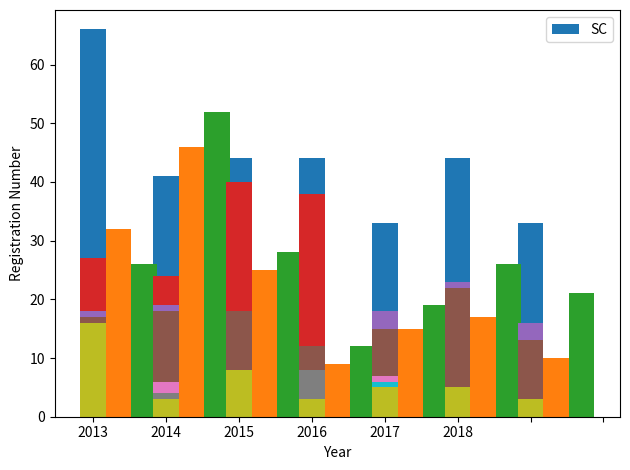

The script that saved this image:
# a stacked bar plot with errorbars
import numpy as np
import matplotlib.pyplot as plt

SC = (66, 41, 44, 44, 33, 44, 33)
WP = (32, 46, 25, 9,	15,	17,	10)
EC = (26, 52, 28, 12, 19, 26, 21)
GR = (27, 24, 40, 38, 17, 19, 9)
SL = (18, 19, 14, 9,	18,	23,	16)
WG = (17, 18, 18, 12, 15, 22, 13)
ME = (6, 6,	2,	6,	7,	4,	2)
EW = (3,	4,	5,	3,	1,	4,	2)
SE = (4,	1,	5,	6,	2,	3,	2)
DC = (2,	2,	1,	3,	6,	3,	2)
DP = (3,	2,	0,	0,	0,	4,	0)
FG = (2,	2,	4,	1,	2,	1,	0)
OD = (0,	1,	0,	1,	0,	0,	0)
WS = (2,	0,	0,	1,	0,	0,	0)
FS = (1,	1,	2,	0,	0,	1,	0)
GG = (1,	0,	2,	1,	0,	2,	0)
UG = (2,	0,	1,	2,	0,	0,	0)
DT = (2,	2,	1,	8,	3,	4,	1)
etc = (16, 3,	8,	3,	5,	5, 3)

N = 7
fig, ax = plt.subplots()
ind = np.arange(N)
width = 0.35

p1 = ax.bar(ind, SC, width, label='SC')
p2 = ax.bar(ind+width, WP, width)
p3 = ax.bar(ind+width*2, EC, width)
p4 = ax.bar(ind, GR, width)
p5 = ax.bar(ind, SL, width)
p6 = ax.bar(ind, WG, width)
p7 = ax.bar(ind, ME, width)
p8 = ax.bar(ind, EW, width)
p9 = ax.bar(ind, SE, width)
p10 = ax.bar(ind, DC, width)
p11 = ax.bar(ind, DP, width)
p12 = ax.bar(ind, FG, width)
p13 = ax.bar(ind, OD, width)
p14 = ax.bar(ind, WS, width)
p15 = ax.bar(ind, FS, width)
p16 = ax.bar(ind, GG, width)
p17 = ax.bar(ind, UG, width)
p18 = ax.bar(ind, DT, width)
p19 = ax.bar(ind, etc, width)

ax.set_xlabel('Year')
ax.set_ylabel('Registration Number')
ax.set_xticklabels(('2012', '2013', '2014', '2015', '2016', '2017', '2018'))

ax.legend()

fig.tight_layout()
plt.show()